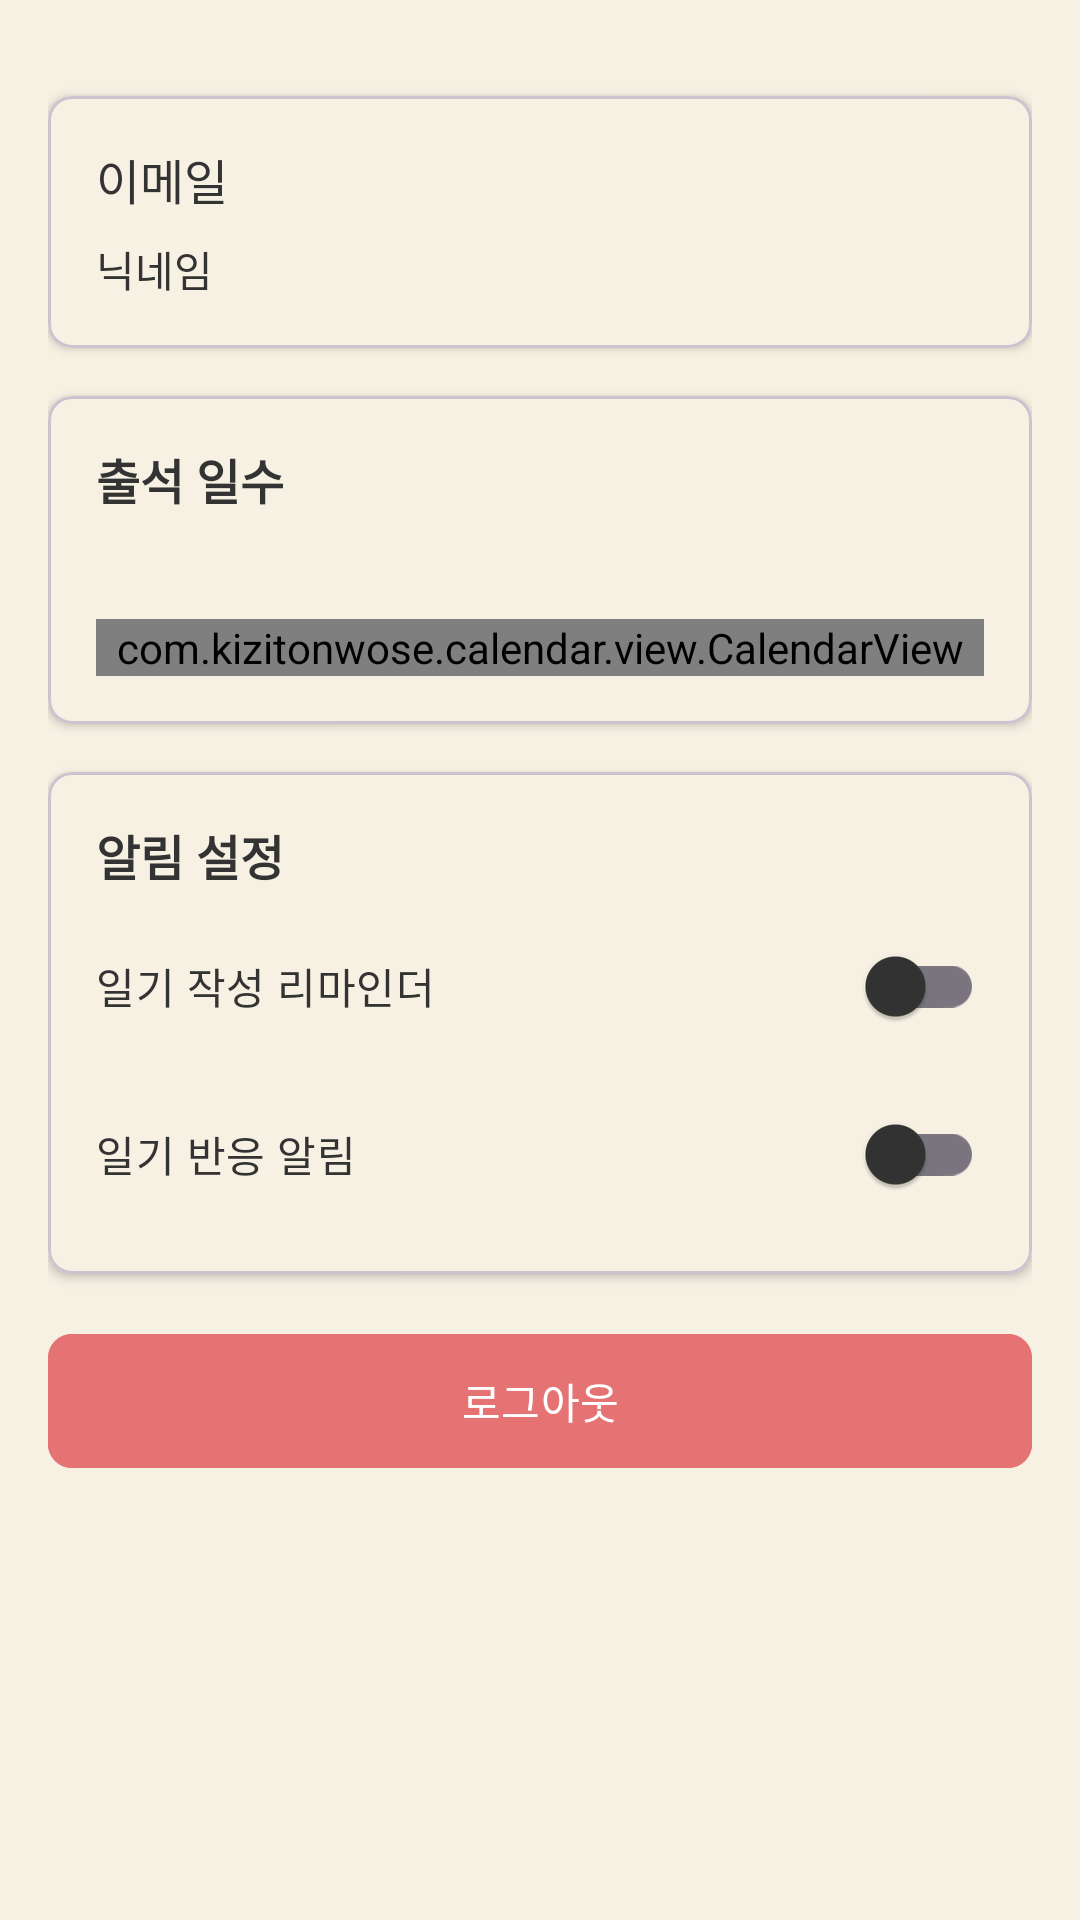

Produce the Android XML layout that renders to this screen, including the resource entries it uses.
<!-- AndroidManifest.xml: application theme Theme.PraisePrisonApp -->
<!-- res/layout/profile.xml -->
<?xml version="1.0" encoding="utf-8"?>
<ScrollView xmlns:android="http://schemas.android.com/apk/res/android"
    xmlns:app="http://schemas.android.com/apk/res-auto"
    android:layout_width="match_parent"
    android:layout_height="match_parent"
    android:background="@color/background">

    <LinearLayout
        android:layout_width="match_parent"
        android:layout_height="wrap_content"
        android:orientation="vertical"
        android:padding="16dp">

        <com.google.android.material.card.MaterialCardView
            android:layout_width="match_parent"
            android:layout_height="wrap_content"
            android:layout_marginTop="16dp"
            app:cardBackgroundColor="@color/background"
            app:cardCornerRadius="8dp"
            app:cardElevation="2dp">

            <LinearLayout
                android:layout_width="match_parent"
                android:layout_height="wrap_content"
                android:orientation="vertical"
                android:padding="16dp">

                <TextView
                    android:id="@+id/emailText"
                    android:layout_width="wrap_content"
                    android:layout_height="wrap_content"
                    android:text="이메일"
                    android:textColor="@color/textPrimary"
                    android:textSize="16sp" />

                <TextView
                    android:id="@+id/nicknameText"
                    android:layout_width="wrap_content"
                    android:layout_height="wrap_content"
                    android:layout_marginTop="8dp"
                    android:text="닉네임"
                    android:textColor="@color/textPrimary"
                    android:textSize="14sp" />

            </LinearLayout>
        </com.google.android.material.card.MaterialCardView>

        
        <com.google.android.material.card.MaterialCardView
            android:layout_width="match_parent"
            android:layout_height="wrap_content"
            android:layout_marginTop="16dp"
            app:cardBackgroundColor="@color/background"
            app:cardCornerRadius="8dp"
            app:cardElevation="2dp">

            <LinearLayout
                android:layout_width="match_parent"
                android:layout_height="wrap_content"
                android:orientation="vertical"
                android:padding="16dp">

                <TextView
                    android:layout_width="wrap_content"
                    android:layout_height="wrap_content"
                    android:text="출석 일수"
                    android:textColor="@color/textPrimary"
                    android:textSize="16sp"
                    android:textStyle="bold" />

                <TextView
                    android:id="@+id/monthYearText"
                    android:layout_width="wrap_content"
                    android:layout_height="wrap_content"
                    android:layout_marginTop="8dp"
                    android:textColor="@color/textPrimary"
                    android:textSize="14sp"
                    android:textStyle="bold" />

                <com.kizitonwose.calendar.view.CalendarView
                    android:id="@+id/attendanceCalendar"
                    android:layout_width="match_parent"
                    android:layout_height="wrap_content"
                    android:layout_marginTop="8dp"
                    app:cv_dayViewResource="@layout/calendar_day"
                    app:cv_monthHeaderResource="@layout/calendar_month" />

            </LinearLayout>
        </com.google.android.material.card.MaterialCardView>

        
        <com.google.android.material.card.MaterialCardView
            android:layout_width="match_parent"
            android:layout_height="wrap_content"
            android:layout_marginTop="16dp"
            app:cardBackgroundColor="@color/background"
            app:cardCornerRadius="8dp"
            app:cardElevation="2dp">

            <LinearLayout
                android:layout_width="match_parent"
                android:layout_height="wrap_content"
                android:orientation="vertical"
                android:padding="16dp">

                <TextView
                    android:layout_width="wrap_content"
                    android:layout_height="wrap_content"
                    android:text="알림 설정"
                    android:textColor="@color/textPrimary"
                    android:textSize="16sp"
                    android:textStyle="bold" />

                <com.google.android.material.switchmaterial.SwitchMaterial
                    android:id="@+id/reminderSwitch"
                    android:layout_width="match_parent"
                    android:layout_height="wrap_content"
                    android:layout_marginTop="8dp"
                    android:text="일기 작성 리마인더"
                    android:textColor="@color/textPrimary" />

                <com.google.android.material.switchmaterial.SwitchMaterial
                    android:id="@+id/interactionSwitch"
                    android:layout_width="match_parent"
                    android:layout_height="wrap_content"
                    android:layout_marginTop="8dp"
                    android:text="일기 반응 알림"
                    android:textColor="@color/textPrimary" />

            </LinearLayout>
        </com.google.android.material.card.MaterialCardView>

        <com.google.android.material.button.MaterialButton
            android:id="@+id/logoutButton"
            android:layout_width="match_parent"
            android:layout_height="wrap_content"
            android:layout_marginTop="16dp"
            android:backgroundTint="@color/error"
            android:padding="12dp"
            android:text="로그아웃"
            android:textColor="@color/white"
            app:cornerRadius="8dp" />

    </LinearLayout>
</ScrollView>
<!-- res/layout/calendar_day.xml (included above) -->
<?xml version="1.0" encoding="utf-8"?>
<TextView xmlns:android="http://schemas.android.com/apk/res/android"
    android:id="@+id/calendarDayText"
    android:layout_width="match_parent"
    android:layout_height="match_parent"
    android:gravity="center"
    android:textSize="16sp"
    android:padding="8dp" />
<!-- res/layout/calendar_month.xml (included above) -->
<?xml version="1.0" encoding="utf-8"?>
<LinearLayout xmlns:android="http://schemas.android.com/apk/res/android"
    android:layout_width="match_parent"
    android:layout_height="wrap_content"
    android:orientation="vertical"
    android:padding="8dp">

    <LinearLayout
        android:layout_width="match_parent"
        android:layout_height="wrap_content"
        android:orientation="horizontal">

        <TextView
            android:layout_width="0dp"
            android:layout_height="wrap_content"
            android:layout_weight="1"
            android:gravity="center"
            android:text="일"
            android:textColor="@color/textPrimary" />

        <TextView
            android:layout_width="0dp"
            android:layout_height="wrap_content"
            android:layout_weight="1"
            android:gravity="center"
            android:text="월"
            android:textColor="@color/textPrimary" />

        <TextView
            android:layout_width="0dp"
            android:layout_height="wrap_content"
            android:layout_weight="1"
            android:gravity="center"
            android:text="화"
            android:textColor="@color/textPrimary" />

        <TextView
            android:layout_width="0dp"
            android:layout_height="wrap_content"
            android:layout_weight="1"
            android:gravity="center"
            android:text="수"
            android:textColor="@color/textPrimary" />

        <TextView
            android:layout_width="0dp"
            android:layout_height="wrap_content"
            android:layout_weight="1"
            android:gravity="center"
            android:text="목"
            android:textColor="@color/textPrimary" />

        <TextView
            android:layout_width="0dp"
            android:layout_height="wrap_content"
            android:layout_weight="1"
            android:gravity="center"
            android:text="금"
            android:textColor="@color/textPrimary" />

        <TextView
            android:layout_width="0dp"
            android:layout_height="wrap_content"
            android:layout_weight="1"
            android:gravity="center"
            android:text="토"
            android:textColor="@color/textPrimary" />

    </LinearLayout>

</LinearLayout>
<!-- resources referenced by this layout -->
<resources>
  <color name="background">#F6F1E3</color>
  <color name="error">#E57373</color>
  <color name="textPrimary">#333333</color>
  <color name="white">#FFFFFF</color>
  <style name="Theme.PraisePrisonApp" parent="Base.Theme.PraisePrisonApp">
          <item name="actionBarStyle">@style/Widget.App.ActionBar</item>
      </style>
  <style name="Base.Theme.PraisePrisonApp" parent="Theme.Material3.DayNight.NoActionBar">
          
          <item name="android:windowBackground">@color/background</item>
          <item name="android:windowDisablePreview">true</item>
  
          <item name="colorPrimaryDark">@color/background</item>
          <item name="android:statusBarColor">@color/background</item>
          <item name="android:windowLightStatusBar">true</item>
  
          <item name="colorPrimary">@color/accent</item>
          <item name="colorOnPrimary">@color/cardview_light_background</item>
  
          <item name="android:textColorPrimary">@color/textPrimary</item>
          <item name="android:textColorSecondary">@color/textSecondary</item>
          <item name="colorOnBackground">@color/textPrimary</item>
          <item name="colorOnSurface">@color/textPrimary</item>
      </style>
  <style name="Widget.App.ActionBar" parent="Widget.Material3.ActionBar.Solid">
          <item name="background">@color/background</item>
          <item name="elevation">0dp</item>
      </style>
  <color name="accent">#F69F65</color>
  <color name="textSecondary">#666666</color>
</resources>
